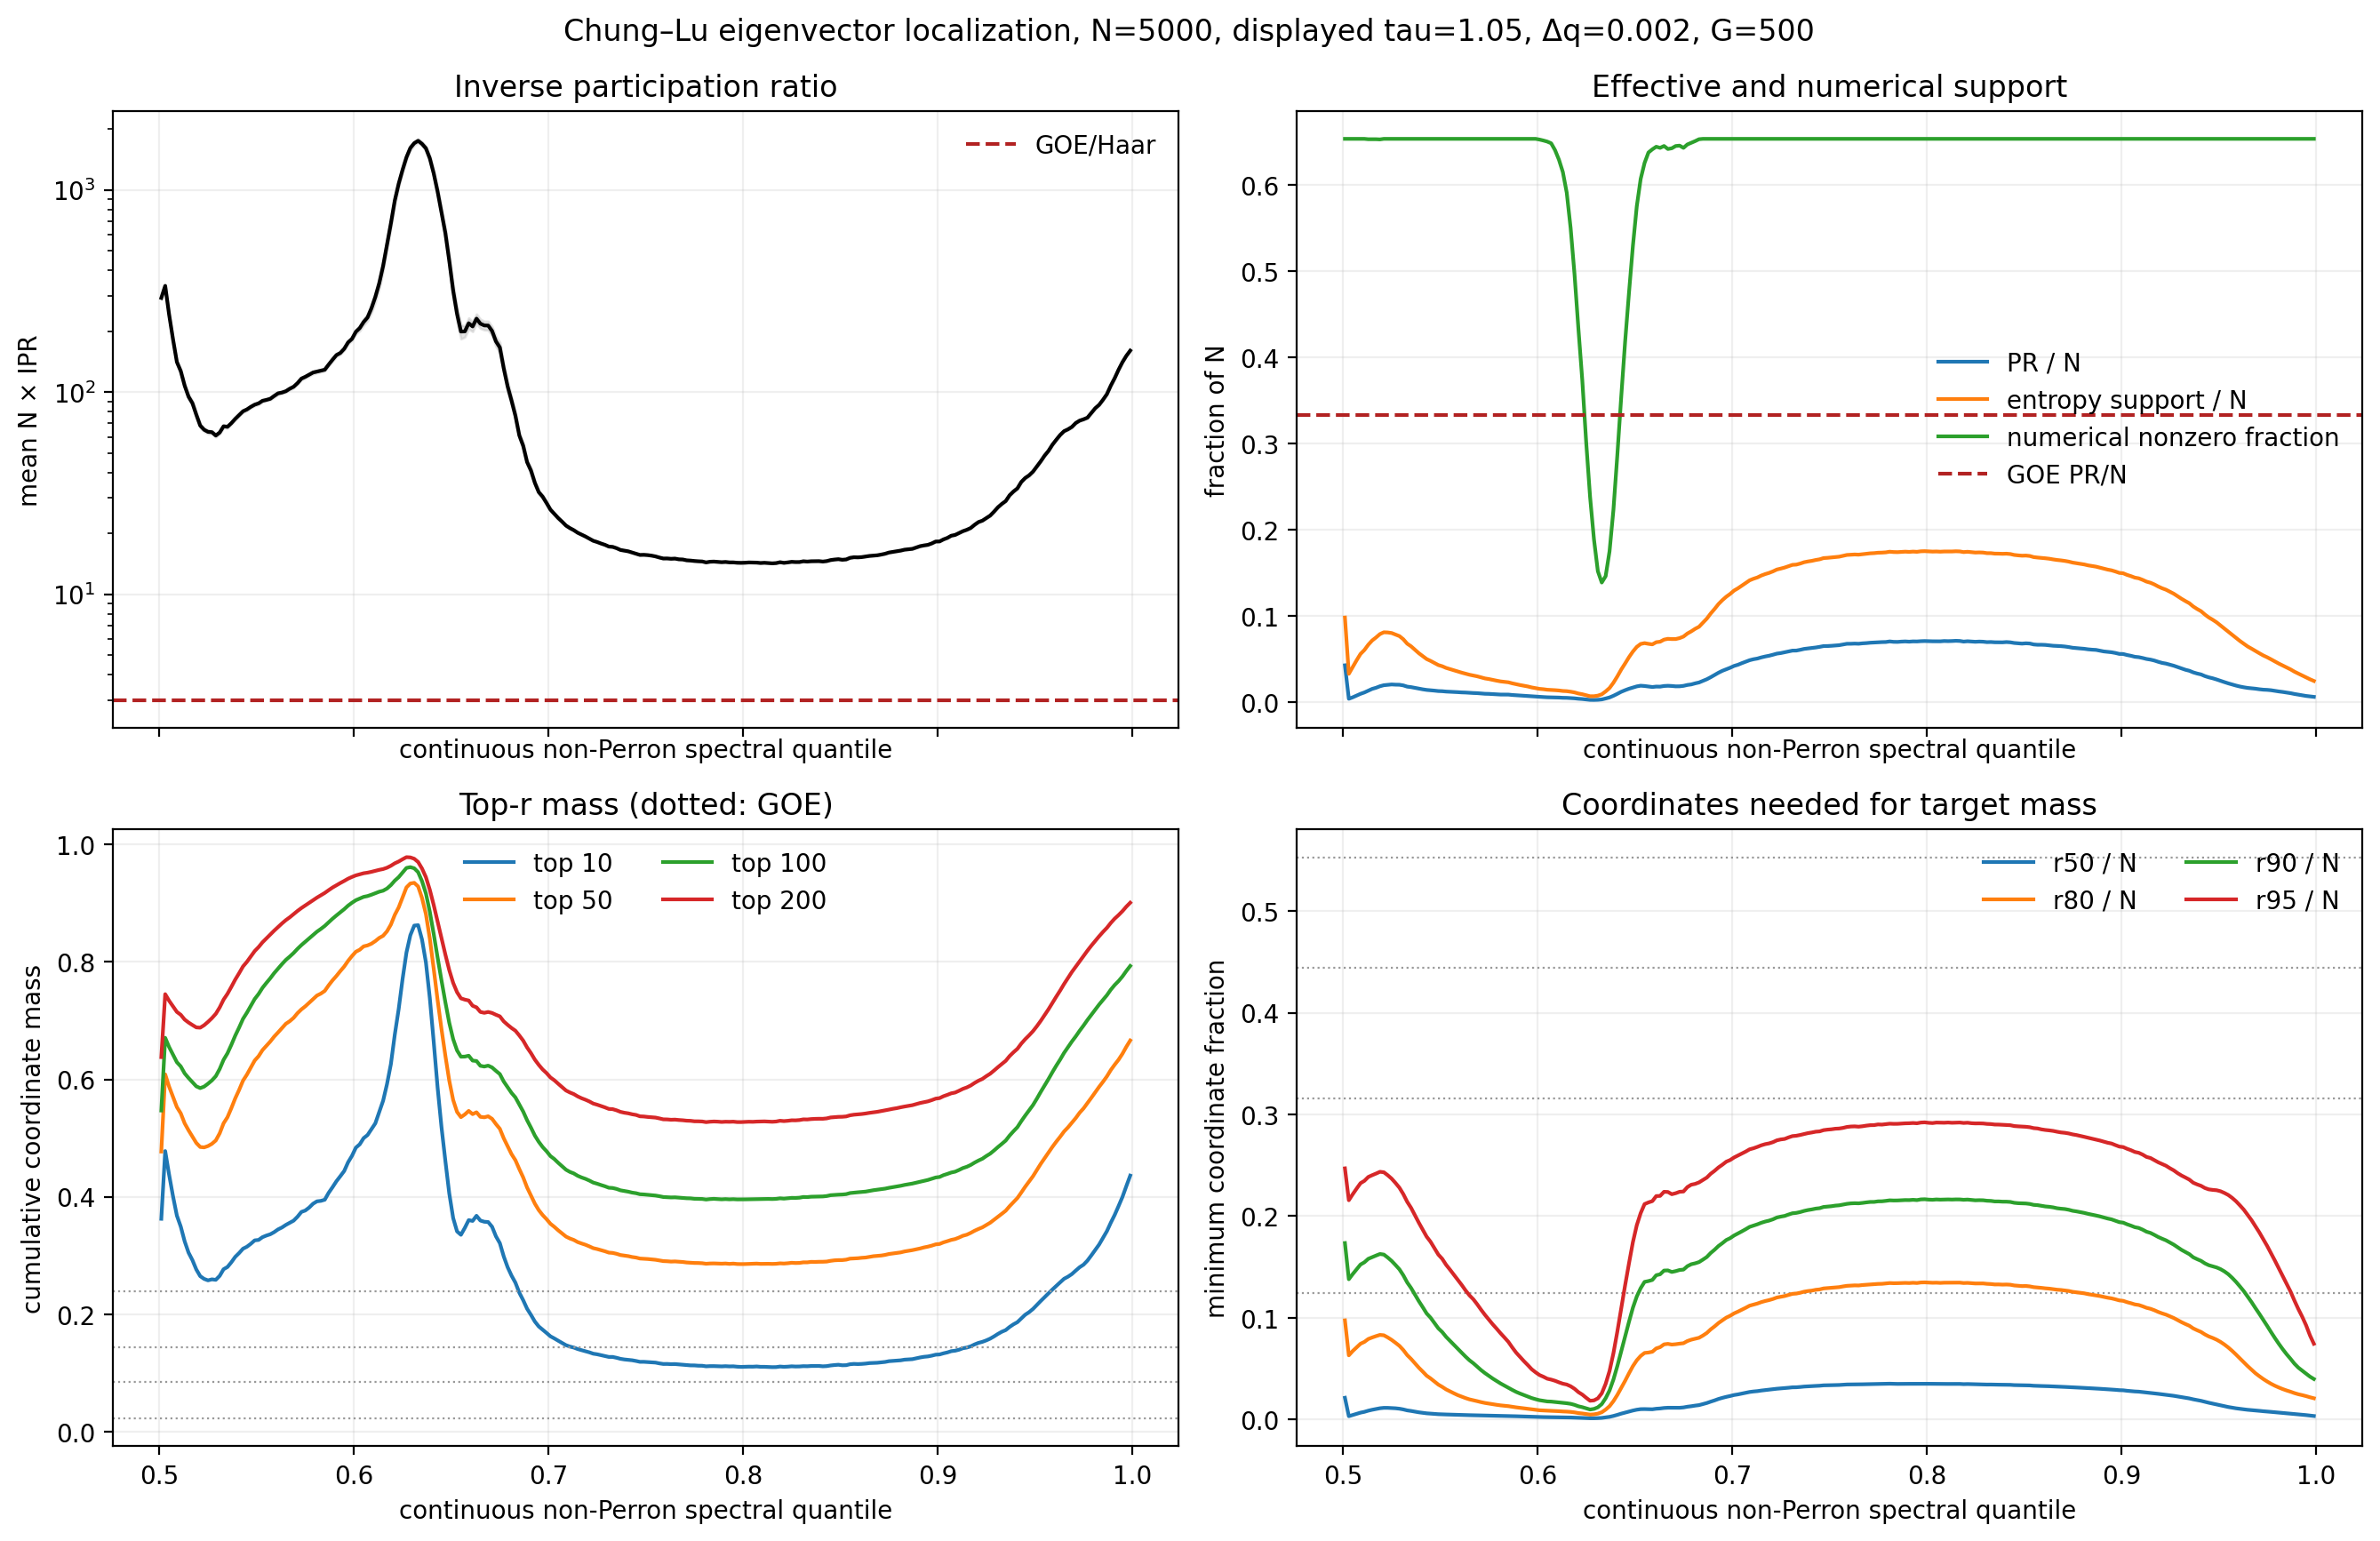

Values plotted in this chart, from the file beside it:
displayed_tau, tau_convention, effective_density_exponent, target_mean_degree, quantile, quantile_low, quantile_high, number_of_graphs, number_of_eigenvectors, E_center, E_center_standard_error, continuous_bulk_dimension, continuous_bulk_dimension_standard_error, zero_eigenvalue_fraction, zero_eigenvalue_fraction_standard_error, largest_component_size, largest_component_size_standard_error, num_isolated_vertices, num_isolated_vertices_standard_error, realized_mean_degree, realized_mean_degree_standard_error, mean_n_times_ipr, mean_n_times_ipr_standard_error, median_n_times_ipr
1.05, density_exponent_ccdf_tau_minus_one, 1.05, 20.0, 0.501, 0.5, 0.502, 500, 1500, 0.3408, 0.002421, 876.7, 0.899, 0.8246, 0.0001798, 3266, 1.462, 1704, 1.466, 19.94, 0.001515, 292.4, 5.191, 312.9
1.05, density_exponent_ccdf_tau_minus_one, 1.05, 20.0, 0.503, 0.502, 0.504, 500, 1252, 0.4151, 0.00159, 876.7, 0.899, 0.8246, 0.0001798, 3266, 1.462, 1704, 1.466, 19.94, 0.001515, 335.3, 6.09, 318.5
1.05, density_exponent_ccdf_tau_minus_one, 1.05, 20.0, 0.505, 0.504, 0.506, 500, 1241, 0.4553, 0.001482, 876.7, 0.899, 0.8246, 0.0001798, 3266, 1.462, 1704, 1.466, 19.94, 0.001515, 242.1, 5.062, 231.4
1.05, density_exponent_ccdf_tau_minus_one, 1.05, 20.0, 0.507, 0.506, 0.508, 500, 1490, 0.4916, 0.001416, 876.7, 0.899, 0.8246, 0.0001798, 3266, 1.462, 1704, 1.466, 19.94, 0.001515, 182.7, 3.742, 162.7
1.05, density_exponent_ccdf_tau_minus_one, 1.05, 20.0, 0.509, 0.508, 0.51, 500, 1458, 0.5271, 0.00135, 876.7, 0.899, 0.8246, 0.0001798, 3266, 1.462, 1704, 1.466, 19.94, 0.001515, 140.9, 2.851, 123.3
1.05, density_exponent_ccdf_tau_minus_one, 1.05, 20.0, 0.511, 0.51, 0.512, 500, 1294, 0.5556, 0.001282, 876.7, 0.899, 0.8246, 0.0001798, 3266, 1.462, 1704, 1.466, 19.94, 0.001515, 126.9, 3.153, 117.8
1.05, density_exponent_ccdf_tau_minus_one, 1.05, 20.0, 0.513, 0.512, 0.514, 500, 1347, 0.5809, 0.001284, 876.7, 0.899, 0.8246, 0.0001798, 3266, 1.462, 1704, 1.466, 19.94, 0.001515, 107.6, 2.716, 96.65
1.05, density_exponent_ccdf_tau_minus_one, 1.05, 20.0, 0.515, 0.514, 0.516, 500, 1386, 0.6055, 0.001264, 876.7, 0.899, 0.8246, 0.0001798, 3266, 1.462, 1704, 1.466, 19.94, 0.001515, 94.93, 2.705, 82.36
1.05, density_exponent_ccdf_tau_minus_one, 1.05, 20.0, 0.517, 0.516, 0.518, 500, 1402, 0.6295, 0.001259, 876.7, 0.899, 0.8246, 0.0001798, 3266, 1.462, 1704, 1.466, 19.94, 0.001515, 88.12, 2.594, 73.87
1.05, density_exponent_ccdf_tau_minus_one, 1.05, 20.0, 0.519, 0.518, 0.52, 500, 1346, 0.652, 0.001255, 876.7, 0.899, 0.8246, 0.0001798, 3266, 1.462, 1704, 1.466, 19.94, 0.001515, 77.23, 2.444, 70.14
1.05, density_exponent_ccdf_tau_minus_one, 1.05, 20.0, 0.521, 0.52, 0.522, 500, 1375, 0.6738, 0.00124, 876.7, 0.899, 0.8246, 0.0001798, 3266, 1.462, 1704, 1.466, 19.94, 0.001515, 68.28, 1.502, 60.47
1.05, density_exponent_ccdf_tau_minus_one, 1.05, 20.0, 0.523, 0.522, 0.524, 500, 1387, 0.6949, 0.001184, 876.7, 0.899, 0.8246, 0.0001798, 3266, 1.462, 1704, 1.466, 19.94, 0.001515, 65.13, 1.331, 59.46
1.05, density_exponent_ccdf_tau_minus_one, 1.05, 20.0, 0.525, 0.524, 0.526, 500, 1359, 0.7137, 0.001158, 876.7, 0.899, 0.8246, 0.0001798, 3266, 1.462, 1704, 1.466, 19.94, 0.001515, 63.6, 1.358, 58
1.05, density_exponent_ccdf_tau_minus_one, 1.05, 20.0, 0.527, 0.526, 0.528, 500, 1361, 0.7318, 0.001094, 876.7, 0.899, 0.8246, 0.0001798, 3266, 1.462, 1704, 1.466, 19.94, 0.001515, 63.36, 1.178, 58.14
1.05, density_exponent_ccdf_tau_minus_one, 1.05, 20.0, 0.529, 0.528, 0.53, 500, 1378, 0.7491, 0.001028, 876.7, 0.899, 0.8246, 0.0001798, 3266, 1.462, 1704, 1.466, 19.94, 0.001515, 60.95, 1.011, 56.23
1.05, density_exponent_ccdf_tau_minus_one, 1.05, 20.0, 0.531, 0.53, 0.532, 500, 1398, 0.7647, 0.0009504, 876.7, 0.899, 0.8246, 0.0001798, 3266, 1.462, 1704, 1.466, 19.94, 0.001515, 63.08, 1.039, 58.46
1.05, density_exponent_ccdf_tau_minus_one, 1.05, 20.0, 0.533, 0.532, 0.534, 500, 1348, 0.7792, 0.000877, 876.7, 0.899, 0.8246, 0.0001798, 3266, 1.462, 1704, 1.466, 19.94, 0.001515, 67.72, 1.213, 63.03
1.05, density_exponent_ccdf_tau_minus_one, 1.05, 20.0, 0.535, 0.534, 0.536, 500, 1373, 0.7916, 0.0008339, 876.7, 0.899, 0.8246, 0.0001798, 3266, 1.462, 1704, 1.466, 19.94, 0.001515, 67.33, 1.021, 63.77
1.05, density_exponent_ccdf_tau_minus_one, 1.05, 20.0, 0.537, 0.536, 0.538, 500, 1362, 0.8038, 0.0007647, 876.7, 0.899, 0.8246, 0.0001798, 3266, 1.462, 1704, 1.466, 19.94, 0.001515, 70.19, 1.041, 66.59
1.05, density_exponent_ccdf_tau_minus_one, 1.05, 20.0, 0.539, 0.538, 0.54, 500, 1401, 0.8146, 0.0007085, 876.7, 0.899, 0.8246, 0.0001798, 3266, 1.462, 1704, 1.466, 19.94, 0.001515, 73.74, 1.04, 69.13
1.05, density_exponent_ccdf_tau_minus_one, 1.05, 20.0, 0.541, 0.54, 0.542, 500, 1364, 0.8247, 0.0006684, 876.7, 0.899, 0.8246, 0.0001798, 3266, 1.462, 1704, 1.466, 19.94, 0.001515, 76.96, 1.123, 73.34
1.05, density_exponent_ccdf_tau_minus_one, 1.05, 20.0, 0.543, 0.542, 0.544, 500, 1378, 0.8338, 0.0006256, 876.7, 0.899, 0.8246, 0.0001798, 3266, 1.462, 1704, 1.466, 19.94, 0.001515, 80.38, 1.104, 75.94
1.05, density_exponent_ccdf_tau_minus_one, 1.05, 20.0, 0.545, 0.544, 0.546, 500, 1383, 0.8424, 0.0005876, 876.7, 0.899, 0.8246, 0.0001798, 3266, 1.462, 1704, 1.466, 19.94, 0.001515, 82.07, 1.181, 78.45
1.05, density_exponent_ccdf_tau_minus_one, 1.05, 20.0, 0.547, 0.546, 0.548, 500, 1371, 0.8503, 0.0005565, 876.7, 0.899, 0.8246, 0.0001798, 3266, 1.462, 1704, 1.466, 19.94, 0.001515, 84.53, 1.163, 80.07
1.05, density_exponent_ccdf_tau_minus_one, 1.05, 20.0, 0.549, 0.548, 0.55, 500, 1376, 0.8576, 0.0005427, 876.7, 0.899, 0.8246, 0.0001798, 3266, 1.462, 1704, 1.466, 19.94, 0.001515, 86.65, 1.123, 82.66
1.05, density_exponent_ccdf_tau_minus_one, 1.05, 20.0, 0.551, 0.55, 0.552, 500, 1389, 0.8644, 0.0005158, 876.7, 0.899, 0.8246, 0.0001798, 3266, 1.462, 1704, 1.466, 19.94, 0.001515, 87.97, 1.229, 84.26
1.05, density_exponent_ccdf_tau_minus_one, 1.05, 20.0, 0.553, 0.552, 0.554, 500, 1356, 0.8711, 0.0004958, 876.7, 0.899, 0.8246, 0.0001798, 3266, 1.462, 1704, 1.466, 19.94, 0.001515, 90.53, 1.238, 86.5
1.05, density_exponent_ccdf_tau_minus_one, 1.05, 20.0, 0.555, 0.554, 0.556, 500, 1384, 0.8774, 0.000485, 876.7, 0.899, 0.8246, 0.0001798, 3266, 1.462, 1704, 1.466, 19.94, 0.001515, 91.5, 1.183, 88.4
1.05, density_exponent_ccdf_tau_minus_one, 1.05, 20.0, 0.557, 0.556, 0.558, 500, 1376, 0.8833, 0.0004673, 876.7, 0.899, 0.8246, 0.0001798, 3266, 1.462, 1704, 1.466, 19.94, 0.001515, 92.64, 1.19, 88.73
1.05, density_exponent_ccdf_tau_minus_one, 1.05, 20.0, 0.559, 0.558, 0.56, 500, 1392, 0.8888, 0.000459, 876.7, 0.899, 0.8246, 0.0001798, 3266, 1.462, 1704, 1.466, 19.94, 0.001515, 95.67, 1.328, 91.18
1.05, density_exponent_ccdf_tau_minus_one, 1.05, 20.0, 0.561, 0.56, 0.562, 500, 1356, 0.894, 0.0004491, 876.7, 0.899, 0.8246, 0.0001798, 3266, 1.462, 1704, 1.466, 19.94, 0.001515, 98.59, 1.448, 94.1
1.05, density_exponent_ccdf_tau_minus_one, 1.05, 20.0, 0.563, 0.562, 0.564, 500, 1373, 0.8989, 0.0004373, 876.7, 0.899, 0.8246, 0.0001798, 3266, 1.462, 1704, 1.466, 19.94, 0.001515, 99.49, 1.329, 95.06
1.05, density_exponent_ccdf_tau_minus_one, 1.05, 20.0, 0.565, 0.564, 0.566, 500, 1378, 0.9036, 0.0004219, 876.7, 0.899, 0.8246, 0.0001798, 3266, 1.462, 1704, 1.466, 19.94, 0.001515, 101, 1.283, 97.09
1.05, density_exponent_ccdf_tau_minus_one, 1.05, 20.0, 0.567, 0.566, 0.568, 500, 1398, 0.9083, 0.0004062, 876.7, 0.899, 0.8246, 0.0001798, 3266, 1.462, 1704, 1.466, 19.94, 0.001515, 103.9, 1.347, 98.54
1.05, density_exponent_ccdf_tau_minus_one, 1.05, 20.0, 0.569, 0.568, 0.57, 500, 1380, 0.9127, 0.0003981, 876.7, 0.899, 0.8246, 0.0001798, 3266, 1.462, 1704, 1.466, 19.94, 0.001515, 106.3, 1.437, 101.4
1.05, density_exponent_ccdf_tau_minus_one, 1.05, 20.0, 0.571, 0.57, 0.572, 500, 1352, 0.9169, 0.0003887, 876.7, 0.899, 0.8246, 0.0001798, 3266, 1.462, 1704, 1.466, 19.94, 0.001515, 110.7, 1.553, 105.6
1.05, density_exponent_ccdf_tau_minus_one, 1.05, 20.0, 0.573, 0.572, 0.574, 500, 1383, 0.9209, 0.0003772, 876.7, 0.899, 0.8246, 0.0001798, 3266, 1.462, 1704, 1.466, 19.94, 0.001515, 116.6, 1.721, 109.8
1.05, density_exponent_ccdf_tau_minus_one, 1.05, 20.0, 0.575, 0.574, 0.576, 500, 1376, 0.9248, 0.0003701, 876.7, 0.899, 0.8246, 0.0001798, 3266, 1.462, 1704, 1.466, 19.94, 0.001515, 119, 2.016, 112.7
1.05, density_exponent_ccdf_tau_minus_one, 1.05, 20.0, 0.577, 0.576, 0.578, 500, 1370, 0.9286, 0.0003609, 876.7, 0.899, 0.8246, 0.0001798, 3266, 1.462, 1704, 1.466, 19.94, 0.001515, 122, 2.017, 115.1
1.05, density_exponent_ccdf_tau_minus_one, 1.05, 20.0, 0.579, 0.578, 0.58, 500, 1379, 0.9323, 0.0003551, 876.7, 0.899, 0.8246, 0.0001798, 3266, 1.462, 1704, 1.466, 19.94, 0.001515, 125, 1.995, 118.1
1.05, density_exponent_ccdf_tau_minus_one, 1.05, 20.0, 0.581, 0.58, 0.582, 500, 1391, 0.9358, 0.0003478, 876.7, 0.899, 0.8246, 0.0001798, 3266, 1.462, 1704, 1.466, 19.94, 0.001515, 126.3, 1.763, 119.6
1.05, density_exponent_ccdf_tau_minus_one, 1.05, 20.0, 0.583, 0.582, 0.584, 500, 1361, 0.9394, 0.0003397, 876.7, 0.899, 0.8246, 0.0001798, 3266, 1.462, 1704, 1.466, 19.94, 0.001515, 127.7, 1.8, 120.7
1.05, density_exponent_ccdf_tau_minus_one, 1.05, 20.0, 0.585, 0.584, 0.586, 500, 1386, 0.9427, 0.0003348, 876.7, 0.899, 0.8246, 0.0001798, 3266, 1.462, 1704, 1.466, 19.94, 0.001515, 129, 1.923, 120.8
1.05, density_exponent_ccdf_tau_minus_one, 1.05, 20.0, 0.587, 0.586, 0.588, 500, 1374, 0.946, 0.0003305, 876.7, 0.899, 0.8246, 0.0001798, 3266, 1.462, 1704, 1.466, 19.94, 0.001515, 136.8, 2.163, 127.8
1.05, density_exponent_ccdf_tau_minus_one, 1.05, 20.0, 0.589, 0.588, 0.59, 500, 1372, 0.949, 0.0003221, 876.7, 0.899, 0.8246, 0.0001798, 3266, 1.462, 1704, 1.466, 19.94, 0.001515, 144.6, 2.574, 137.4
1.05, density_exponent_ccdf_tau_minus_one, 1.05, 20.0, 0.591, 0.59, 0.592, 500, 1380, 0.9519, 0.0003132, 876.7, 0.899, 0.8246, 0.0001798, 3266, 1.462, 1704, 1.466, 19.94, 0.001515, 152.4, 2.673, 143.1
1.05, density_exponent_ccdf_tau_minus_one, 1.05, 20.0, 0.593, 0.592, 0.594, 500, 1364, 0.9548, 0.0003042, 876.7, 0.899, 0.8246, 0.0001798, 3266, 1.462, 1704, 1.466, 19.94, 0.001515, 156.1, 2.648, 147
1.05, density_exponent_ccdf_tau_minus_one, 1.05, 20.0, 0.595, 0.594, 0.596, 500, 1373, 0.9575, 0.0002966, 876.7, 0.899, 0.8246, 0.0001798, 3266, 1.462, 1704, 1.466, 19.94, 0.001515, 163.7, 2.843, 155.6
1.05, density_exponent_ccdf_tau_minus_one, 1.05, 20.0, 0.597, 0.596, 0.598, 500, 1381, 0.96, 0.0002928, 876.7, 0.899, 0.8246, 0.0001798, 3266, 1.462, 1704, 1.466, 19.94, 0.001515, 176.1, 3.202, 164.2
1.05, density_exponent_ccdf_tau_minus_one, 1.05, 20.0, 0.599, 0.598, 0.6, 500, 1330, 0.9626, 0.0002906, 876.7, 0.899, 0.8246, 0.0001798, 3266, 1.462, 1704, 1.466, 19.94, 0.001515, 183.4, 3.297, 174.9
1.05, density_exponent_ccdf_tau_minus_one, 1.05, 20.0, 0.601, 0.6, 0.602, 500, 1314, 0.9651, 0.0002909, 876.7, 0.899, 0.8246, 0.0001798, 3266, 1.462, 1704, 1.466, 19.94, 0.001515, 198.8, 4.829, 190.1
1.05, density_exponent_ccdf_tau_minus_one, 1.05, 20.0, 0.603, 0.602, 0.604, 500, 1384, 0.9674, 0.0003025, 876.7, 0.899, 0.8246, 0.0001798, 3266, 1.462, 1704, 1.466, 19.94, 0.001515, 207.4, 6.51, 193.9
1.05, density_exponent_ccdf_tau_minus_one, 1.05, 20.0, 0.605, 0.604, 0.606, 500, 1379, 0.9698, 0.0003153, 876.7, 0.899, 0.8246, 0.0001798, 3266, 1.462, 1704, 1.466, 19.94, 0.001515, 222.3, 7.861, 208.2
1.05, density_exponent_ccdf_tau_minus_one, 1.05, 20.0, 0.607, 0.606, 0.608, 500, 1381, 0.9724, 0.0003249, 876.7, 0.899, 0.8246, 0.0001798, 3266, 1.462, 1704, 1.466, 19.94, 0.001515, 234.1, 8.75, 217.7
1.05, density_exponent_ccdf_tau_minus_one, 1.05, 20.0, 0.609, 0.608, 0.61, 500, 1350, 0.9749, 0.0003482, 876.7, 0.899, 0.8246, 0.0001798, 3266, 1.462, 1704, 1.466, 19.94, 0.001515, 259.9, 12.34, 246
1.05, density_exponent_ccdf_tau_minus_one, 1.05, 20.0, 0.611, 0.61, 0.612, 500, 1377, 0.9774, 0.0003682, 876.7, 0.899, 0.8246, 0.0001798, 3266, 1.462, 1704, 1.466, 19.94, 0.001515, 295.6, 16.49, 274.9
1.05, density_exponent_ccdf_tau_minus_one, 1.05, 20.0, 0.613, 0.612, 0.614, 500, 1388, 0.9801, 0.0003811, 876.7, 0.899, 0.8246, 0.0001798, 3266, 1.462, 1704, 1.466, 19.94, 0.001515, 345.3, 20, 323.3
1.05, density_exponent_ccdf_tau_minus_one, 1.05, 20.0, 0.615, 0.614, 0.616, 500, 1376, 0.983, 0.0003941, 876.7, 0.899, 0.8246, 0.0001798, 3266, 1.462, 1704, 1.466, 19.94, 0.001515, 420.9, 24.72, 414.4
1.05, density_exponent_ccdf_tau_minus_one, 1.05, 20.0, 0.617, 0.616, 0.618, 500, 1347, 0.9857, 0.000396, 876.7, 0.899, 0.8246, 0.0001798, 3266, 1.462, 1704, 1.466, 19.94, 0.001515, 537, 29.9, 524.8
1.05, density_exponent_ccdf_tau_minus_one, 1.05, 20.0, 0.619, 0.618, 0.62, 500, 1389, 0.9885, 0.0003909, 876.7, 0.899, 0.8246, 0.0001798, 3266, 1.462, 1704, 1.466, 19.94, 0.001515, 683.3, 35.18, 671.1
... 190 more rows
